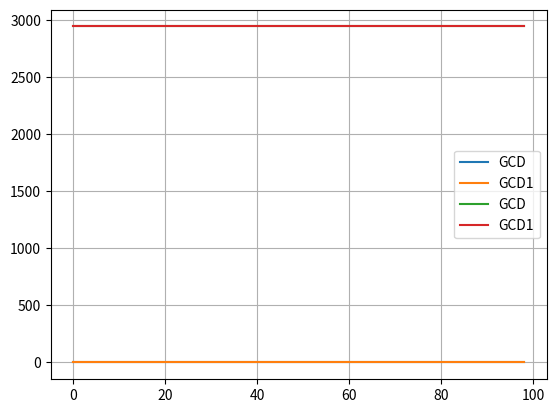

Python code for this plot:
import time
from matplotlib import pyplot as plt

def GCD(a, b):
    '''
    Наибольший общий делитель a, b
    '''
    while b:
        a, b = b, a%b
    return a

def GCD1(a, b):
    '''
    Наибольший общий делитель a, b
    '''
    while a > 0 and b > 0:
        a, b = b, a%b
    return a if a else b



# минимальное из вызовов
def timed(f, args, n_iter=10):
    acc = float("inf")
    print(*args)
    for i in range(n_iter):
        t0 = time.perf_counter()
        f(*args)
        acc = min(acc, time.perf_counter() - t0)
    return acc

# общее за все вызовы время
def timed_CountedAllCycles(f, args, n_iter=10):
    acc = 0
    t0 = time.perf_counter()
    for i in range(n_iter):
        t0 = time.perf_counter()
        f(*args)
    acc = time.perf_counter()
    return acc



def compare(fs, args):
    xs = list(range(len(args)))
    for f in fs:
        plt.plot(xs, [timed(f, chunk) for chunk in args],
                 label=f.__name__)
    plt.legend()
    plt.grid(True)
    plt.show()

def compareAll(fs, args):
    xs = list(range(len(args)))
    for f in fs:
        plt.plot(xs, [timed_CountedAllCycles(f, chunk) for chunk in args],
                 label=f.__name__)
    plt.legend()
    plt.grid(True)
    plt.show()



compare([GCD, GCD1], [(x, 17) for x in range(100, 10000, 100)])
compareAll([GCD, GCD1], [(x, 17) for x in range(100, 10000, 100)])